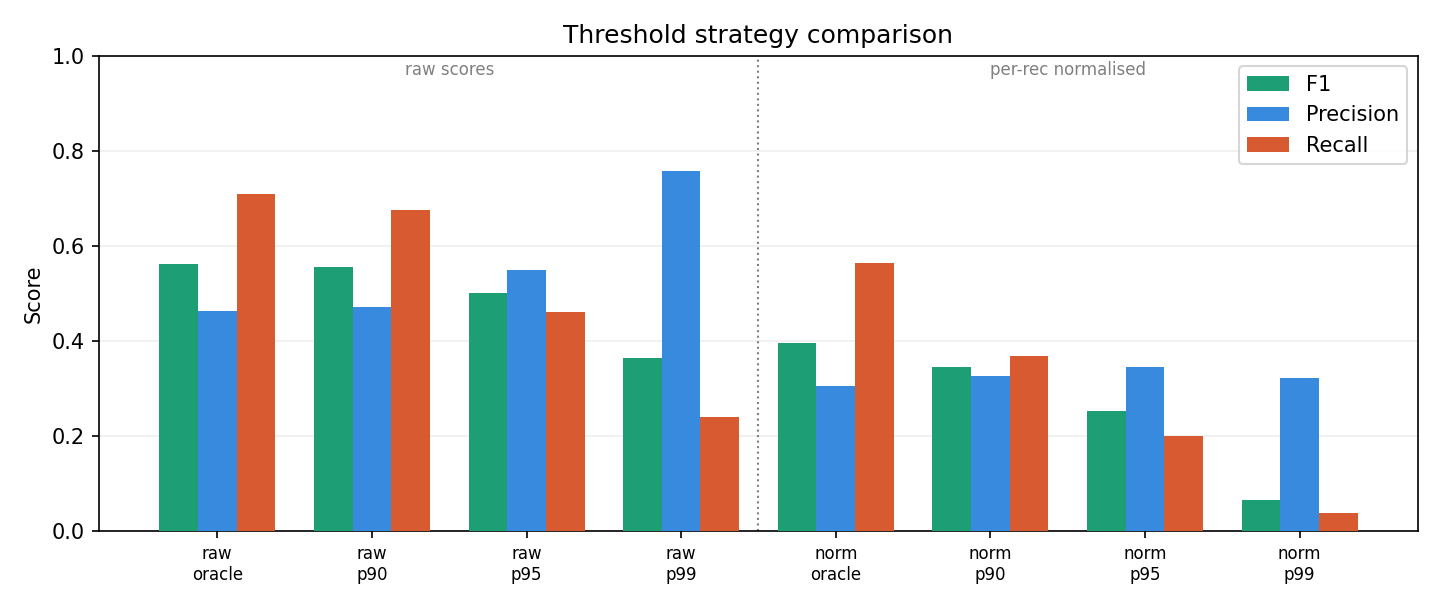

The table this chart was drawn from, first rows:
auroc, ap, f1, precision, recall, n_flagged, tau, strategy
0.9101, 0.5707, 0.5608, 0.4635, 0.7097, 1055, -335.2, raw (oracle)
0.9101, 0.5707, 0.5558, 0.4717, 0.6763, 988, -320.4, raw p90
0.9101, 0.5707, 0.5016, 0.5492, 0.4615, 579, -223.6, raw p95
0.9101, 0.5707, 0.3638, 0.7569, 0.2395, 218, -112.5, raw p99
0.7599, 0.2801, 0.3947, 0.3038, 0.5631, 1277, 0.6166, per-rec norm (oracle)
0.7599, 0.2801, 0.3456, 0.3265, 0.3672, 775, 1.077, per-rec norm p90
0.7599, 0.2801, 0.2521, 0.3442, 0.1988, 398, 1.622, per-rec norm p95
0.7599, 0.2801, 0.06519, 0.3205, 0.03628, 78, 2.937, per-rec norm p99
